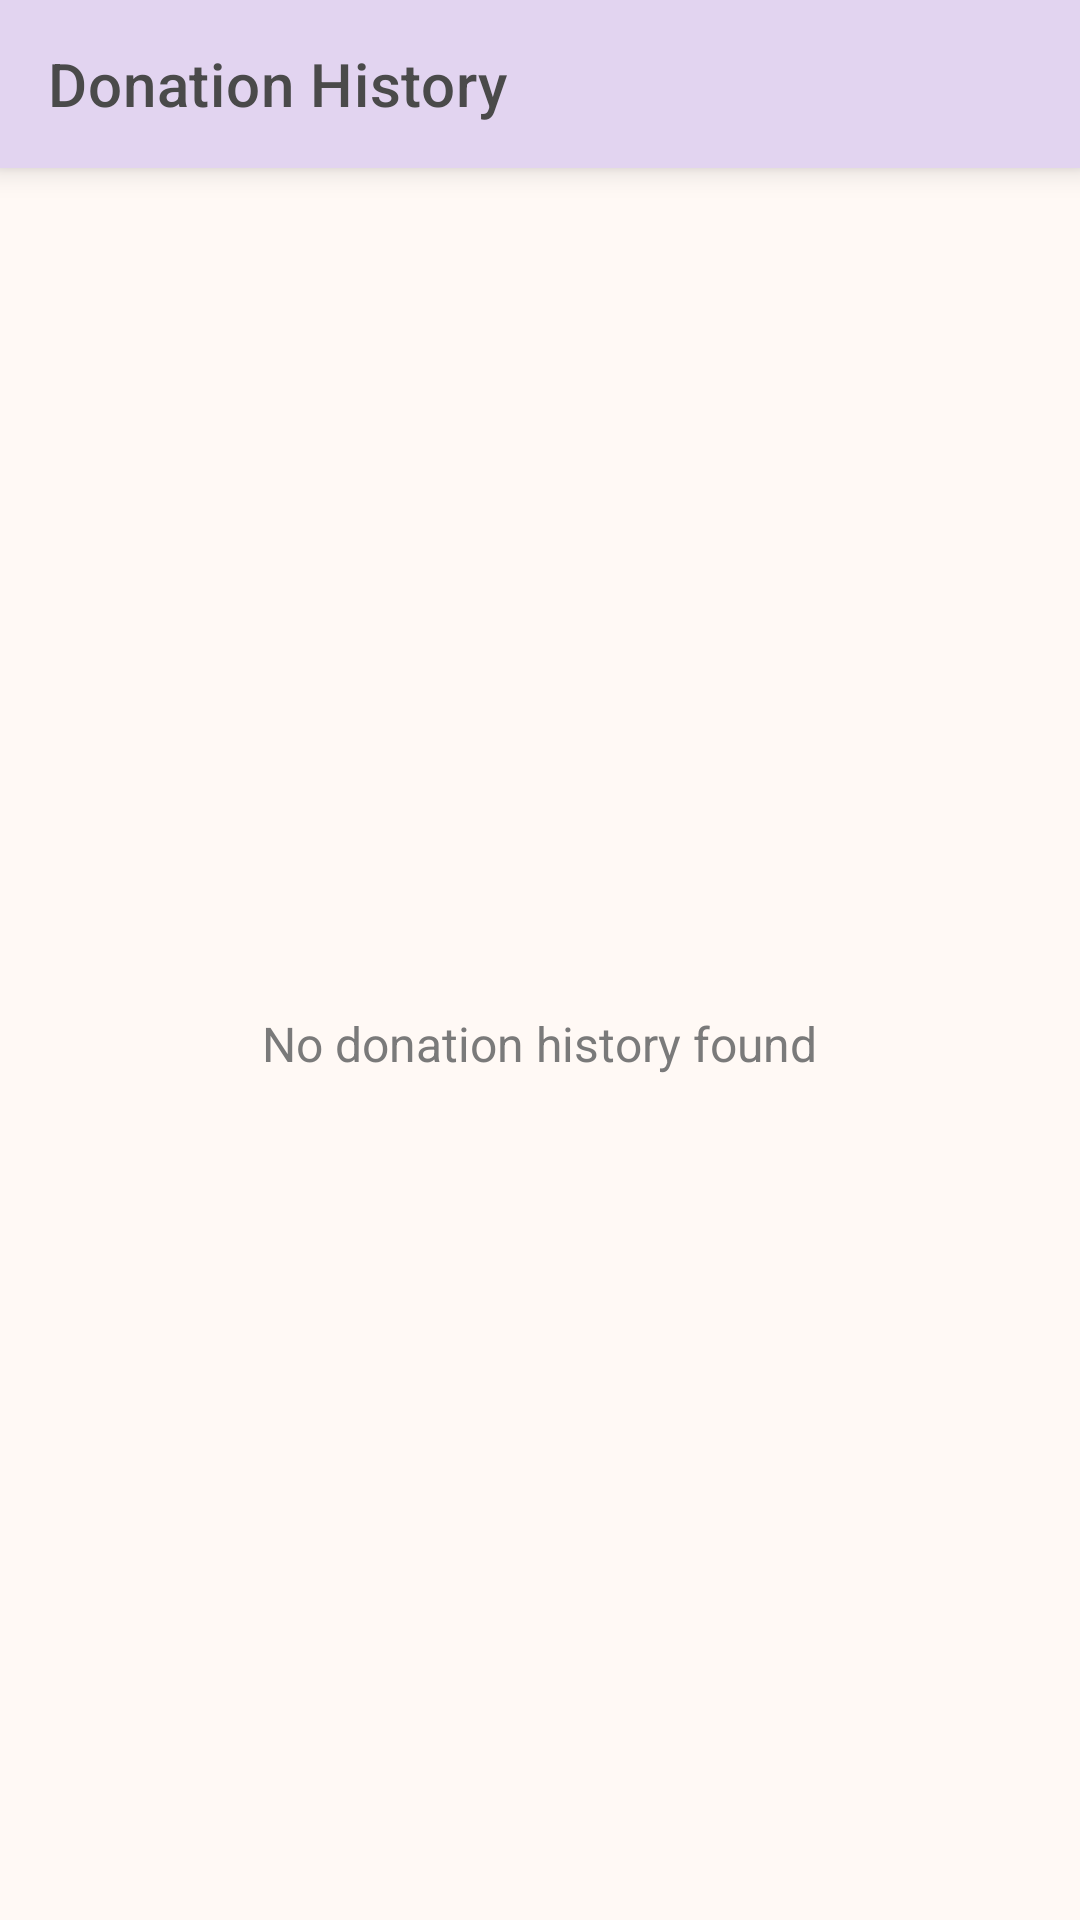

Android layout source for this screen:
<!-- AndroidManifest.xml: application theme Theme.WasteToWorth -->
<!-- res/layout/activity_donation_history.xml -->
<?xml version="1.0" encoding="utf-8"?>
<LinearLayout xmlns:android="http://schemas.android.com/apk/res/android"
    xmlns:app="http://schemas.android.com/apk/res-auto"
    android:layout_width="match_parent"
    android:layout_height="match_parent"
    android:orientation="vertical"
    android:background="@color/pastel_cream">

    <com.google.android.material.appbar.AppBarLayout
        android:layout_width="match_parent"
        android:layout_height="wrap_content"
        android:background="@color/pastel_lavender"
        android:elevation="6dp">

        <com.google.android.material.appbar.MaterialToolbar
            android:id="@+id/toolbar"
            android:layout_width="match_parent"
            android:layout_height="?attr/actionBarSize"
            android:background="@color/pastel_lavender"
            app:titleTextColor="@color/soft_dark_text"
            app:title="Donation History" />

    </com.google.android.material.appbar.AppBarLayout>

    <FrameLayout
        android:layout_width="match_parent"
        android:layout_height="match_parent">

        <androidx.recyclerview.widget.RecyclerView
            android:id="@+id/recyclerView"
            android:layout_width="match_parent"
            android:layout_height="match_parent"
            android:padding="8dp"
            android:clipToPadding="false"
            android:visibility="gone" />

        <TextView
            android:id="@+id/textEmpty"
            android:layout_width="wrap_content"
            android:layout_height="wrap_content"
            android:layout_gravity="center"
            android:text="No donation history found"
            android:textColor="@color/soft_medium_text"
            android:textSize="16sp"
            android:visibility="visible" />

    </FrameLayout>

</LinearLayout>
<!-- resources referenced by this layout -->
<resources>
  <color name="pastel_cream">#FFF9F5</color>
  <color name="pastel_lavender">#E2D4F0</color>
  <color name="soft_dark_text">#4A4A4A</color>
  <color name="soft_medium_text">#7A7A7A</color>
  <style name="Theme.WasteToWorth" parent="Theme.MaterialComponents.DayNight.NoActionBar">
          
          <item name="colorPrimary">@color/pastel_blue_primary</item>
          <item name="colorPrimaryVariant">@color/pastel_blue_dark</item>
          <item name="colorOnPrimary">@color/clean_white</item>
          
          
          <item name="colorSecondary">@color/pastel_lavender_accent</item>
          <item name="colorSecondaryVariant">@color/pastel_lavender_dark</item>
          <item name="colorOnSecondary">@color/clean_white</item>
          
          
          <item name="android:statusBarColor">@color/pastel_blue_light</item>
          <item name="android:navigationBarColor">@color/clean_white</item>
          
          
          <item name="android:windowBackground">@color/background_off_white</item>
          <item name="android:textColor">@color/dark_navy_text</item>
          <item name="android:textColorPrimary">@color/dark_navy_text</item>
          <item name="android:textColorSecondary">@color/soft_text_grey</item>
          
          
          <item name="materialButtonStyle">@style/Widget.App.Button</item>
          <item name="cardViewStyle">@style/Widget.App.CardView</item>
      </style>
  <color name="pastel_blue_primary">#B6D0E6</color>
  <color name="pastel_blue_dark">#9AB8D1</color>
  <color name="clean_white">#FFFFFF</color>
  <color name="pastel_lavender_accent">#D8CEE6</color>
  <color name="pastel_lavender_dark">#C3B5D1</color>
  <color name="pastel_blue_light">#E8F0F7</color>
  <color name="background_off_white">#FAFBFC</color>
  <color name="dark_navy_text">#2C3E50</color>
  <color name="soft_text_grey">#5D6D7E</color>
  <style name="Widget.App.Button" parent="Widget.MaterialComponents.Button">
          <item name="android:background">@drawable/button_rounded</item>
          <item name="android:textColor">@color/clean_white</item>
          <item name="android:textSize">16sp</item>
          <item name="android:padding">12dp</item>
          <item name="android:letterSpacing">0.02</item>
          <item name="android:textAllCaps">false</item>
      </style>
  <style name="Widget.App.CardView" parent="@style/Widget.MaterialComponents.CardView">
          <item name="cardElevation">2dp</item>
          <item name="cardCornerRadius">16dp</item>
          <item name="contentPadding">16dp</item>
          <item name="cardBackgroundColor">@color/white</item>
          <item name="android:layout_margin">8dp</item>
      </style>
  <!-- drawable button_rounded (drawable) -->
  <?xml version="1.0" encoding="utf-8"?>
  <ripple xmlns:android="http://schemas.android.com/apk/res/android"
      android:color="@color/pastel_blue_dark">
      <item>
          <shape android:shape="rectangle">
              <solid android:color="@color/pastel_blue_primary" />
              <corners android:radius="16dp" />
          </shape>
      </item>
  </ripple>
  <color name="white">#fff</color>
</resources>
